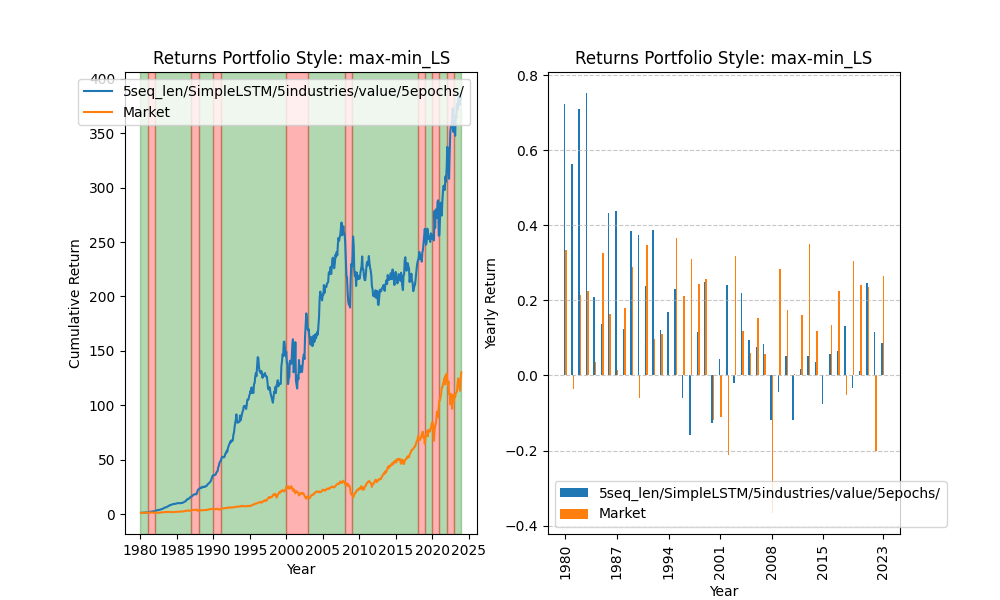

The file beside this chart, header and first rows:
date, 0
1980-01-02, 1.004
1980-01-03, 1.011
1980-01-04, 1.004
1980-01-07, 1.005
1980-01-08, 1.01
1980-01-09, 1.017
1980-01-10, 1.014
1980-01-11, 1.021
1980-01-14, 1.023
1980-01-15, 1.012
1980-01-16, 1.019
1980-01-17, 1.018
1980-01-18, 1.024
1980-01-21, 1.024
1980-01-22, 1.026
1980-01-23, 1.031
1980-01-24, 1.037
1980-01-25, 1.04
1980-01-28, 1.043
1980-01-29, 1.042
1980-01-30, 1.041
1980-01-31, 1.047
1980-02-01, 1.051
1980-02-04, 1.05
1980-02-05, 1.054
1980-02-06, 1.071
1980-02-07, 1.094
1980-02-08, 1.106
1980-02-11, 1.104
1980-02-12, 1.109
1980-02-13, 1.109
1980-02-14, 1.103
1980-02-15, 1.1
1980-02-19, 1.1
1980-02-20, 1.1
1980-02-21, 1.109
1980-02-22, 1.108
1980-02-25, 1.108
1980-02-26, 1.115
1980-02-27, 1.12
1980-02-28, 1.123
1980-02-29, 1.12
1980-03-03, 1.122
1980-03-04, 1.127
1980-03-05, 1.141
1980-03-06, 1.145
1980-03-07, 1.129
1980-03-10, 1.142
1980-03-11, 1.149
1980-03-12, 1.148
1980-03-13, 1.143
1980-03-14, 1.142
1980-03-17, 1.163
1980-03-18, 1.157
1980-03-19, 1.16
1980-03-20, 1.152
1980-03-21, 1.152
1980-03-24, 1.155
1980-03-25, 1.157
1980-03-26, 1.163
... 11,033 more rows
